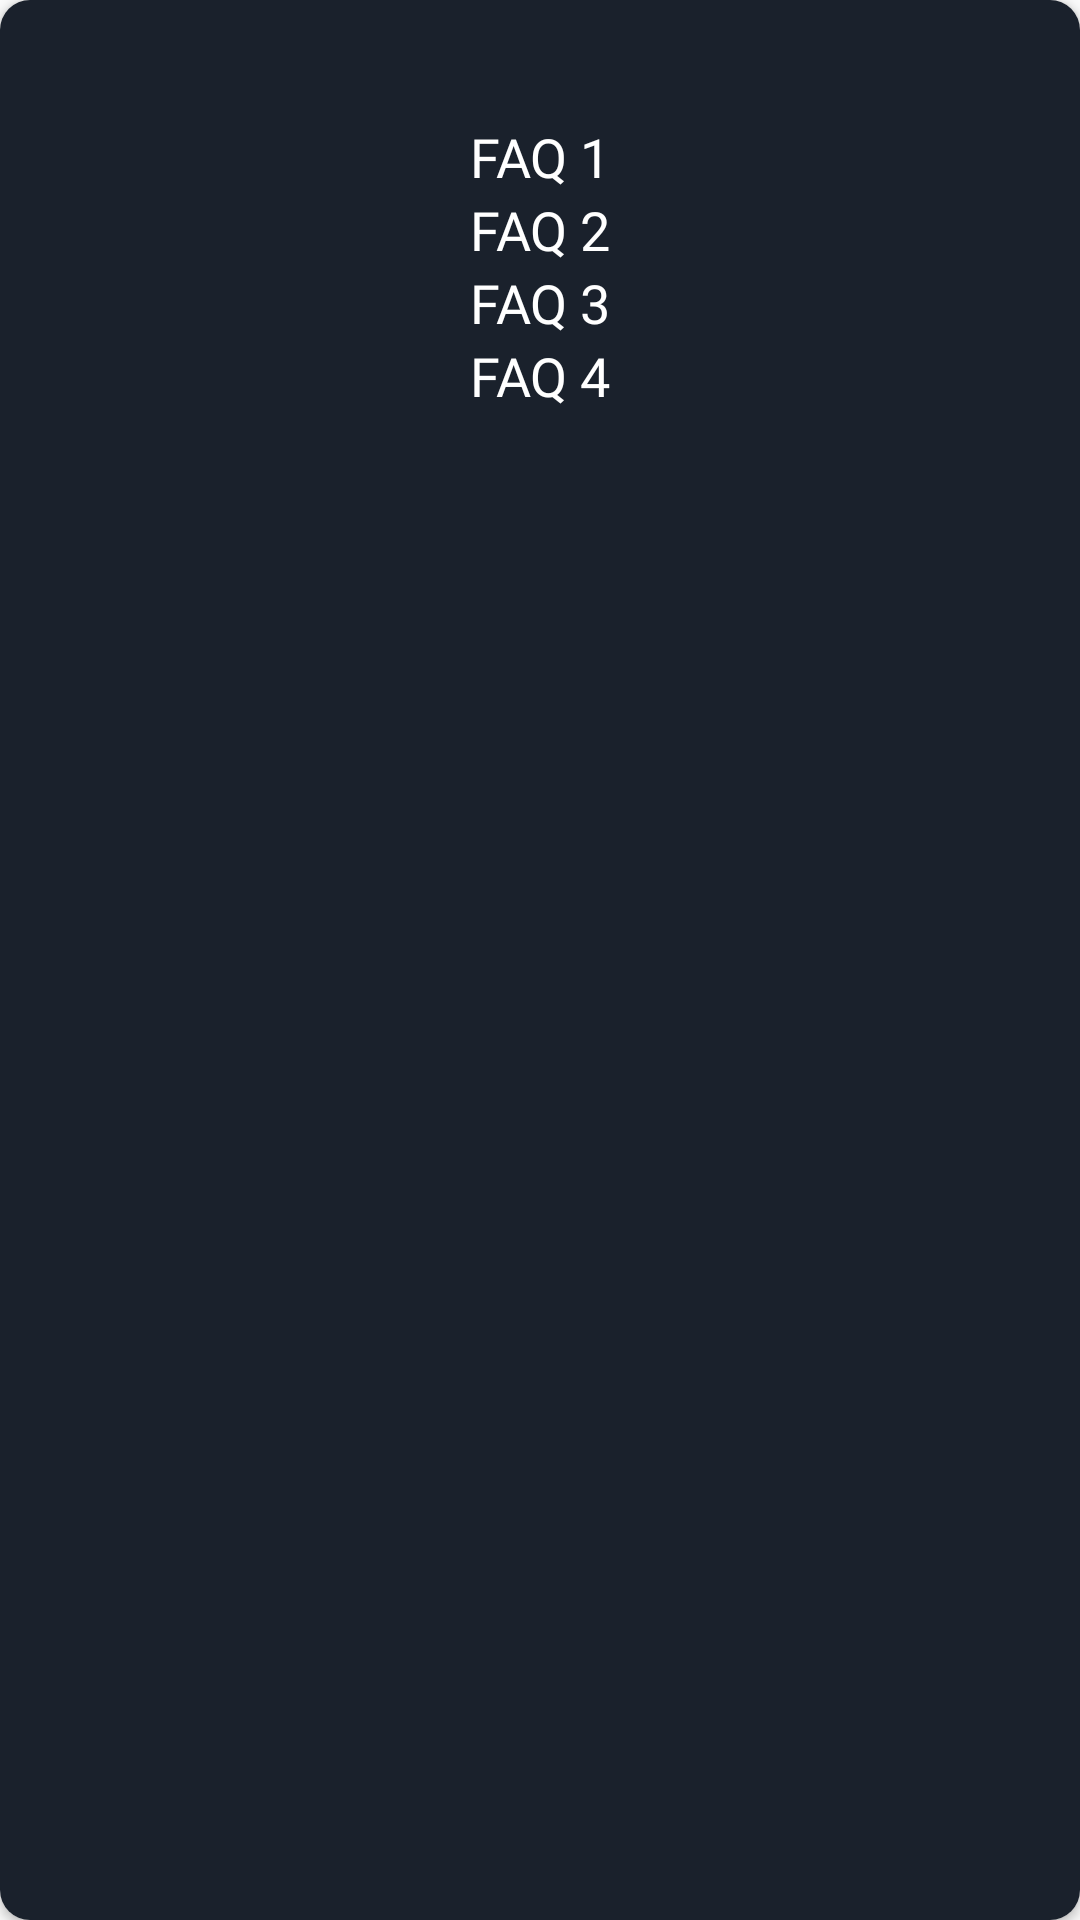

Android layout source for this screen:
<!-- AndroidManifest.xml: application theme Theme.AppCompat.Light -->
<!-- res/layout/faq_dialog.xml -->
<?xml version="1.0" encoding="utf-8"?>
<androidx.constraintlayout.widget.ConstraintLayout xmlns:android="http://schemas.android.com/apk/res/android"
    xmlns:tools="http://schemas.android.com/tools"
    android:layout_width="350dp"
    xmlns:app="http://schemas.android.com/apk/res-auto"
    android:layout_gravity="center"
    android:layout_height="170dp"
    >
    <androidx.cardview.widget.CardView
        android:layout_width="match_parent"
        android:layout_height="match_parent"
        app:cardCornerRadius="10dp">
        <androidx.constraintlayout.widget.ConstraintLayout
            android:layout_width="match_parent"
            android:background="@color/AB"
            android:layout_height="match_parent">

            <ImageView
                android:id="@+id/closefaqdialog"
                android:layout_width="wrap_content"
                android:layout_height="wrap_content"
                android:paddingLeft="20dp"
                android:src="@drawable/ic_baseline_close_24"
                app:layout_constraintEnd_toEndOf="parent"
                app:layout_constraintTop_toTopOf="parent" />

            <TextView
                android:layout_marginTop="40dp"
                android:id="@+id/faq1"
                android:layout_width="match_parent"
                android:layout_height="wrap_content"
                android:fontFamily="@font/nunito_bold"
                android:gravity="center"
                android:textSize="18dp"
                android:text="FAQ 1"
                android:textColor="@color/white"
                app:layout_constraintEnd_toEndOf="parent"
                app:layout_constraintStart_toStartOf="parent"
                app:layout_constraintTop_toTopOf="parent" />

            <TextView
                android:id="@+id/faq2"
                android:layout_width="match_parent"
                android:layout_height="wrap_content"
                android:fontFamily="@font/nunito_bold"
                android:gravity="center"
                android:text="FAQ 2"
                android:textColor="@color/white"
                android:textSize="18dp"
                app:layout_constraintTop_toBottomOf="@id/faq1"
                app:layout_constraintEnd_toEndOf="parent"
                app:layout_constraintStart_toStartOf="parent" />
            <TextView
                android:id="@+id/faq3"
                android:layout_width="match_parent"
                android:layout_height="wrap_content"
                android:fontFamily="@font/nunito_bold"
                android:gravity="center"
                android:text="FAQ 3"
                android:textColor="@color/white"
                android:textSize="18dp"
                app:layout_constraintTop_toBottomOf="@id/faq2"
                app:layout_constraintEnd_toEndOf="parent"
                app:layout_constraintStart_toStartOf="parent" />
            <TextView
                android:id="@+id/faq4"
                android:layout_width="match_parent"
                android:layout_height="wrap_content"
                android:fontFamily="@font/nunito_bold"
                android:gravity="center"
                android:text="FAQ 4"
                android:textColor="@color/white"
                android:textSize="18dp"
                app:layout_constraintTop_toBottomOf="@id/faq3"
                app:layout_constraintEnd_toEndOf="parent"
                app:layout_constraintStart_toStartOf="parent" />


        </androidx.constraintlayout.widget.ConstraintLayout>
    </androidx.cardview.widget.CardView>
</androidx.constraintlayout.widget.ConstraintLayout>
<!-- resources referenced by this layout -->
<resources>
  <color name="AB">#1A212C</color>
  <color name="white">#FFFFFFFF</color>
</resources>
